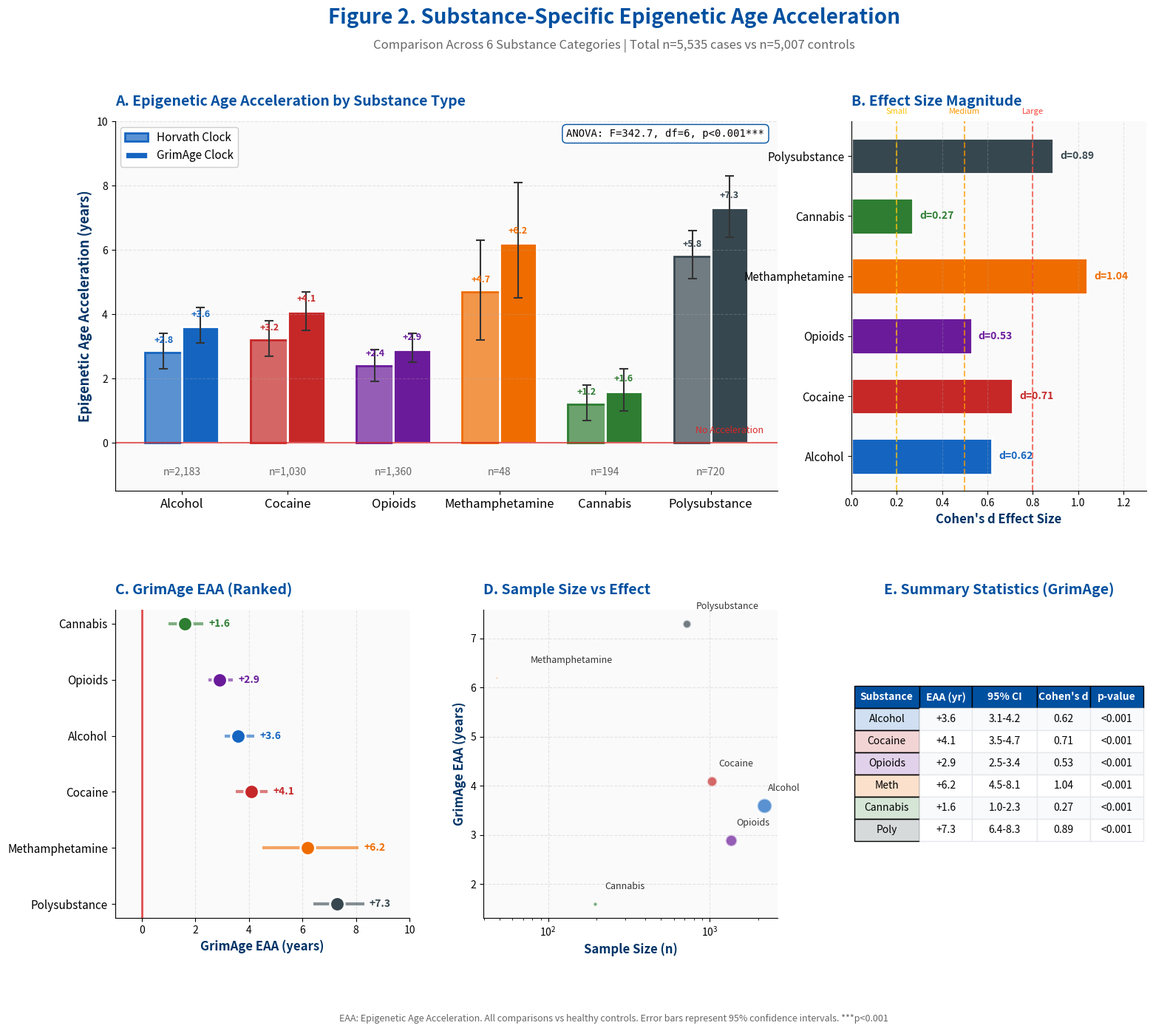

Recreate this plot in Python. (Note: this script raises an exception after producing the figure.)
"""
EpiClock v4.0 - Figure 2: Substance-Specific Epigenetic Age Acceleration
Professional Publication-Ready Visualization for Q1 Academic Journals
"""

import matplotlib.pyplot as plt
import matplotlib.patches as mpatches
from matplotlib.patches import FancyBboxPatch
import numpy as np

# UNODC Color Palette
UNODC_PRIMARY = '#0050A0'
UNODC_SECONDARY = '#003366'
UNODC_ACCENT = '#00A7D8'

# Substance colors
SUBSTANCE_COLORS = {
    'Alcohol': '#1565C0',
    'Cocaine': '#C62828',
    'Opioids': '#6A1B9A',
    'Methamphetamine': '#EF6C00',
    'Cannabis': '#2E7D32',
    'Polysubstance': '#37474F'
}

# Data from Table 7
substances = ['Alcohol', 'Cocaine', 'Opioids', 'Methamphetamine', 'Cannabis', 'Polysubstance']
n_samples = [2183, 1030, 1360, 48, 194, 720]

# Horvath EAA
horvath_eaa = [2.8, 3.2, 2.4, 4.7, 1.2, 5.8]
horvath_ci_lower = [2.3, 2.7, 1.9, 3.2, 0.7, 5.1]
horvath_ci_upper = [3.4, 3.8, 2.9, 6.3, 1.8, 6.6]

# GrimAge EAA
grimace_eaa = [3.6, 4.1, 2.9, 6.2, 1.6, 7.3]
grimace_ci_lower = [3.1, 3.5, 2.5, 4.5, 1.0, 6.4]
grimace_ci_upper = [4.2, 4.7, 3.4, 8.1, 2.3, 8.3]

# Cohen's d
cohens_d = [0.62, 0.71, 0.53, 1.04, 0.27, 0.89]

colors = [SUBSTANCE_COLORS[s] for s in substances]

# Create figure
fig = plt.figure(figsize=(18, 14), facecolor='white')
gs = fig.add_gridspec(2, 3, height_ratios=[1.2, 1], hspace=0.35, wspace=0.25)

# === PANEL A: Grouped Bar Chart (Horvath vs GrimAge) ===
ax1 = fig.add_subplot(gs[0, :2])
ax1.set_facecolor('#FAFAFA')

x = np.arange(len(substances))
width = 0.35

# Horvath bars
horvath_errors = np.array([[horvath_eaa[i] - horvath_ci_lower[i] for i in range(len(horvath_eaa))],
                           [horvath_ci_upper[i] - horvath_eaa[i] for i in range(len(horvath_eaa))]])
bars1 = ax1.bar(x - width/2, horvath_eaa, width, label='Horvath Clock',
                color=[plt.matplotlib.colors.to_rgba(c, 0.7) for c in colors],
                edgecolor=colors, linewidth=2)
ax1.errorbar(x - width/2, horvath_eaa, yerr=horvath_errors, fmt='none',
             ecolor='#333333', elinewidth=1.5, capsize=4, capthick=1.5)

# GrimAge bars
grimace_errors = np.array([[grimace_eaa[i] - grimace_ci_lower[i] for i in range(len(grimace_eaa))],
                           [grimace_ci_upper[i] - grimace_eaa[i] for i in range(len(grimace_eaa))]])
bars2 = ax1.bar(x + width/2, grimace_eaa, width, label='GrimAge Clock',
                color=colors, edgecolor='white', linewidth=2)
ax1.errorbar(x + width/2, grimace_eaa, yerr=grimace_errors, fmt='none',
             ecolor='#333333', elinewidth=1.5, capsize=4, capthick=1.5)

# Value labels
for i, (h, g) in enumerate(zip(horvath_eaa, grimace_eaa)):
    ax1.text(x[i] - width/2, h + 0.3, f'+{h}', ha='center', fontsize=9, fontweight='bold', color=colors[i])
    ax1.text(x[i] + width/2, g + 0.3, f'+{g}', ha='center', fontsize=9, fontweight='bold', color=colors[i])

# Sample size annotations
for i, (pos, n) in enumerate(zip(x, n_samples)):
    ax1.text(pos, -1.0, f'n={n:,}', ha='center', fontsize=10, color='#666666')

ax1.set_ylabel('Epigenetic Age Acceleration (years)', fontsize=13, fontweight='bold', color=UNODC_SECONDARY)
ax1.set_xticks(x)
ax1.set_xticklabels(substances, fontsize=12, fontweight='500')
ax1.set_ylim(-1.5, 10)
ax1.axhline(y=0, color='#DC2626', linestyle='-', linewidth=1.5, alpha=0.7)
ax1.text(5.5, 0.3, 'No Acceleration', fontsize=9, color='#DC2626', ha='right')

ax1.legend(loc='upper left', fontsize=11, framealpha=0.95)
ax1.yaxis.grid(True, linestyle='--', alpha=0.3)
ax1.spines['top'].set_visible(False)
ax1.spines['right'].set_visible(False)

ax1.set_title('A. Epigenetic Age Acceleration by Substance Type', fontsize=14, 
              fontweight='bold', color=UNODC_PRIMARY, loc='left', pad=15)

# Stats box
stats_text = 'ANOVA: F=342.7, df=6, p<0.001***'
ax1.text(0.98, 0.98, stats_text, transform=ax1.transAxes, fontsize=10,
         va='top', ha='right', fontfamily='monospace',
         bbox=dict(boxstyle='round,pad=0.4', facecolor='white', edgecolor=UNODC_PRIMARY))

# === PANEL B: Effect Size (Cohen's d) ===
ax2 = fig.add_subplot(gs[0, 2])
ax2.set_facecolor('#FAFAFA')

# Horizontal bar chart for effect sizes
y_pos = np.arange(len(substances))
bars3 = ax2.barh(y_pos, cohens_d, height=0.6, color=colors, edgecolor='white', linewidth=2)

# Effect size thresholds
ax2.axvline(x=0.2, color='#FFC107', linestyle='--', linewidth=1.5, alpha=0.7)
ax2.axvline(x=0.5, color='#FF9800', linestyle='--', linewidth=1.5, alpha=0.7)
ax2.axvline(x=0.8, color='#F44336', linestyle='--', linewidth=1.5, alpha=0.7)

# Labels
for i, (bar, val) in enumerate(zip(bars3, cohens_d)):
    ax2.text(val + 0.03, bar.get_y() + bar.get_height()/2,
             f'd={val:.2f}', ha='left', va='center', fontsize=10, fontweight='bold', color=colors[i])

ax2.set_yticks(y_pos)
ax2.set_yticklabels(substances, fontsize=11)
ax2.set_xlabel("Cohen's d Effect Size", fontsize=12, fontweight='bold', color=UNODC_SECONDARY)
ax2.set_xlim(0, 1.3)

# Effect size legend
ax2.text(0.2, 5.7, 'Small', fontsize=8, color='#FFC107', ha='center')
ax2.text(0.5, 5.7, 'Medium', fontsize=8, color='#FF9800', ha='center')
ax2.text(0.8, 5.7, 'Large', fontsize=8, color='#F44336', ha='center')

ax2.xaxis.grid(True, linestyle='--', alpha=0.3)
ax2.spines['top'].set_visible(False)
ax2.spines['right'].set_visible(False)

ax2.set_title('B. Effect Size Magnitude', fontsize=14, fontweight='bold',
              color=UNODC_PRIMARY, loc='left', pad=15)

# === PANEL C: Dot Plot with CI (GrimAge Focus) ===
ax3 = fig.add_subplot(gs[1, 0])
ax3.set_facecolor('#FAFAFA')

# Sort by effect size
sorted_idx = np.argsort(grimace_eaa)[::-1]
sorted_substances = [substances[i] for i in sorted_idx]
sorted_eaa = [grimace_eaa[i] for i in sorted_idx]
sorted_lower = [grimace_ci_lower[i] for i in sorted_idx]
sorted_upper = [grimace_ci_upper[i] for i in sorted_idx]
sorted_colors = [colors[i] for i in sorted_idx]

y_positions = np.arange(len(sorted_substances))

# CI lines and points
for i, (y, eaa, lower, upper, color) in enumerate(zip(y_positions, sorted_eaa, sorted_lower, sorted_upper, sorted_colors)):
    ax3.hlines(y=y, xmin=lower, xmax=upper, colors=color, linewidth=3, alpha=0.6)
    ax3.scatter(eaa, y, s=200, color=color, edgecolor='white', linewidth=2, zorder=10)
    ax3.text(upper + 0.2, y, f'+{eaa:.1f}', va='center', fontsize=10, fontweight='bold', color=color)

ax3.axvline(x=0, color='#DC2626', linestyle='-', linewidth=2, alpha=0.8)

ax3.set_yticks(y_positions)
ax3.set_yticklabels(sorted_substances, fontsize=11)
ax3.set_xlabel('GrimAge EAA (years)', fontsize=12, fontweight='bold', color=UNODC_SECONDARY)
ax3.set_xlim(-1, 10)

ax3.xaxis.grid(True, linestyle='--', alpha=0.3)
ax3.spines['top'].set_visible(False)
ax3.spines['right'].set_visible(False)

ax3.set_title('C. GrimAge EAA (Ranked)', fontsize=14, fontweight='bold',
              color=UNODC_PRIMARY, loc='left', pad=15)

# === PANEL D: Bubble Chart (n vs EAA) ===
ax4 = fig.add_subplot(gs[1, 1])
ax4.set_facecolor('#FAFAFA')

# Bubble sizes proportional to sample size
bubble_sizes = [n/10 for n in n_samples]  # Scale for visibility

for i, (n, eaa, color, substance) in enumerate(zip(n_samples, grimace_eaa, colors, substances)):
    ax4.scatter(n, eaa, s=bubble_sizes[i], color=color, alpha=0.7, 
                edgecolor='white', linewidth=2, label=substance)
    
# Annotations for each point
for i, (n, eaa, substance) in enumerate(zip(n_samples, grimace_eaa, substances)):
    offset_x = 100 if n > 500 else 30
    ax4.annotate(substance, xy=(n, eaa), xytext=(n + offset_x, eaa + 0.3),
                 fontsize=9, color='#333333')

ax4.set_xlabel('Sample Size (n)', fontsize=12, fontweight='bold', color=UNODC_SECONDARY)
ax4.set_ylabel('GrimAge EAA (years)', fontsize=12, fontweight='bold', color=UNODC_SECONDARY)
ax4.set_xscale('log')

ax4.xaxis.grid(True, linestyle='--', alpha=0.3)
ax4.yaxis.grid(True, linestyle='--', alpha=0.3)
ax4.spines['top'].set_visible(False)
ax4.spines['right'].set_visible(False)

ax4.set_title('D. Sample Size vs Effect', fontsize=14, fontweight='bold',
              color=UNODC_PRIMARY, loc='left', pad=15)

# === PANEL E: Summary Heatmap ===
ax5 = fig.add_subplot(gs[1, 2])
ax5.axis('off')

# Create summary table
table_data = [
    ['Alcohol', '+3.6', '3.1-4.2', '0.62', '<0.001'],
    ['Cocaine', '+4.1', '3.5-4.7', '0.71', '<0.001'],
    ['Opioids', '+2.9', '2.5-3.4', '0.53', '<0.001'],
    ['Meth', '+6.2', '4.5-8.1', '1.04', '<0.001'],
    ['Cannabis', '+1.6', '1.0-2.3', '0.27', '<0.001'],
    ['Poly', '+7.3', '6.4-8.3', '0.89', '<0.001']
]
col_labels = ['Substance', 'EAA (yr)', '95% CI', "Cohen's d", 'p-value']

table = ax5.table(cellText=table_data, colLabels=col_labels,
                  cellLoc='center', loc='center', colWidths=[0.22, 0.18, 0.22, 0.18, 0.18])

table.auto_set_font_size(False)
table.set_fontsize(10)
table.scale(1.0, 1.8)

# Header styling
for j in range(5):
    cell = table[(0, j)]
    cell.set_facecolor(UNODC_PRIMARY)
    cell.set_text_props(color='white', fontweight='bold')

# Row styling with color coding
for i in range(1, 7):
    table[(i, 0)].set_facecolor(plt.matplotlib.colors.to_rgba(list(SUBSTANCE_COLORS.values())[i-1], 0.2))
    for j in range(1, 5):
        table[(i, j)].set_facecolor('white' if i % 2 == 0 else '#F8FAFC')
        table[(i, j)].set_edgecolor('#E5E7EB')

ax5.set_title('E. Summary Statistics (GrimAge)', fontsize=14, fontweight='bold',
              color=UNODC_PRIMARY, pad=15)

# Main title
fig.suptitle('Figure 2. Substance-Specific Epigenetic Age Acceleration',
             fontsize=20, fontweight='bold', color=UNODC_PRIMARY, y=0.99)
fig.text(0.5, 0.95, 'Comparison Across 6 Substance Categories | Total n=5,535 cases vs n=5,007 controls',
         ha='center', fontsize=12, style='italic', color='#666666')

# Footer
fig.text(0.5, 0.01, 
         'EAA: Epigenetic Age Acceleration. All comparisons vs healthy controls. '
         'Error bars represent 95% confidence intervals. ***p<0.001',
         ha='center', fontsize=9, style='italic', color='#666666')

plt.tight_layout(rect=[0, 0.03, 1, 0.93])

# Save
plt.savefig('figures/figure_2_substance_eaa.png', dpi=300, bbox_inches='tight', facecolor='white')
plt.savefig('figures/figure_2_substance_eaa.pdf', bbox_inches='tight', facecolor='white')
print("Figure 2 saved successfully!")
